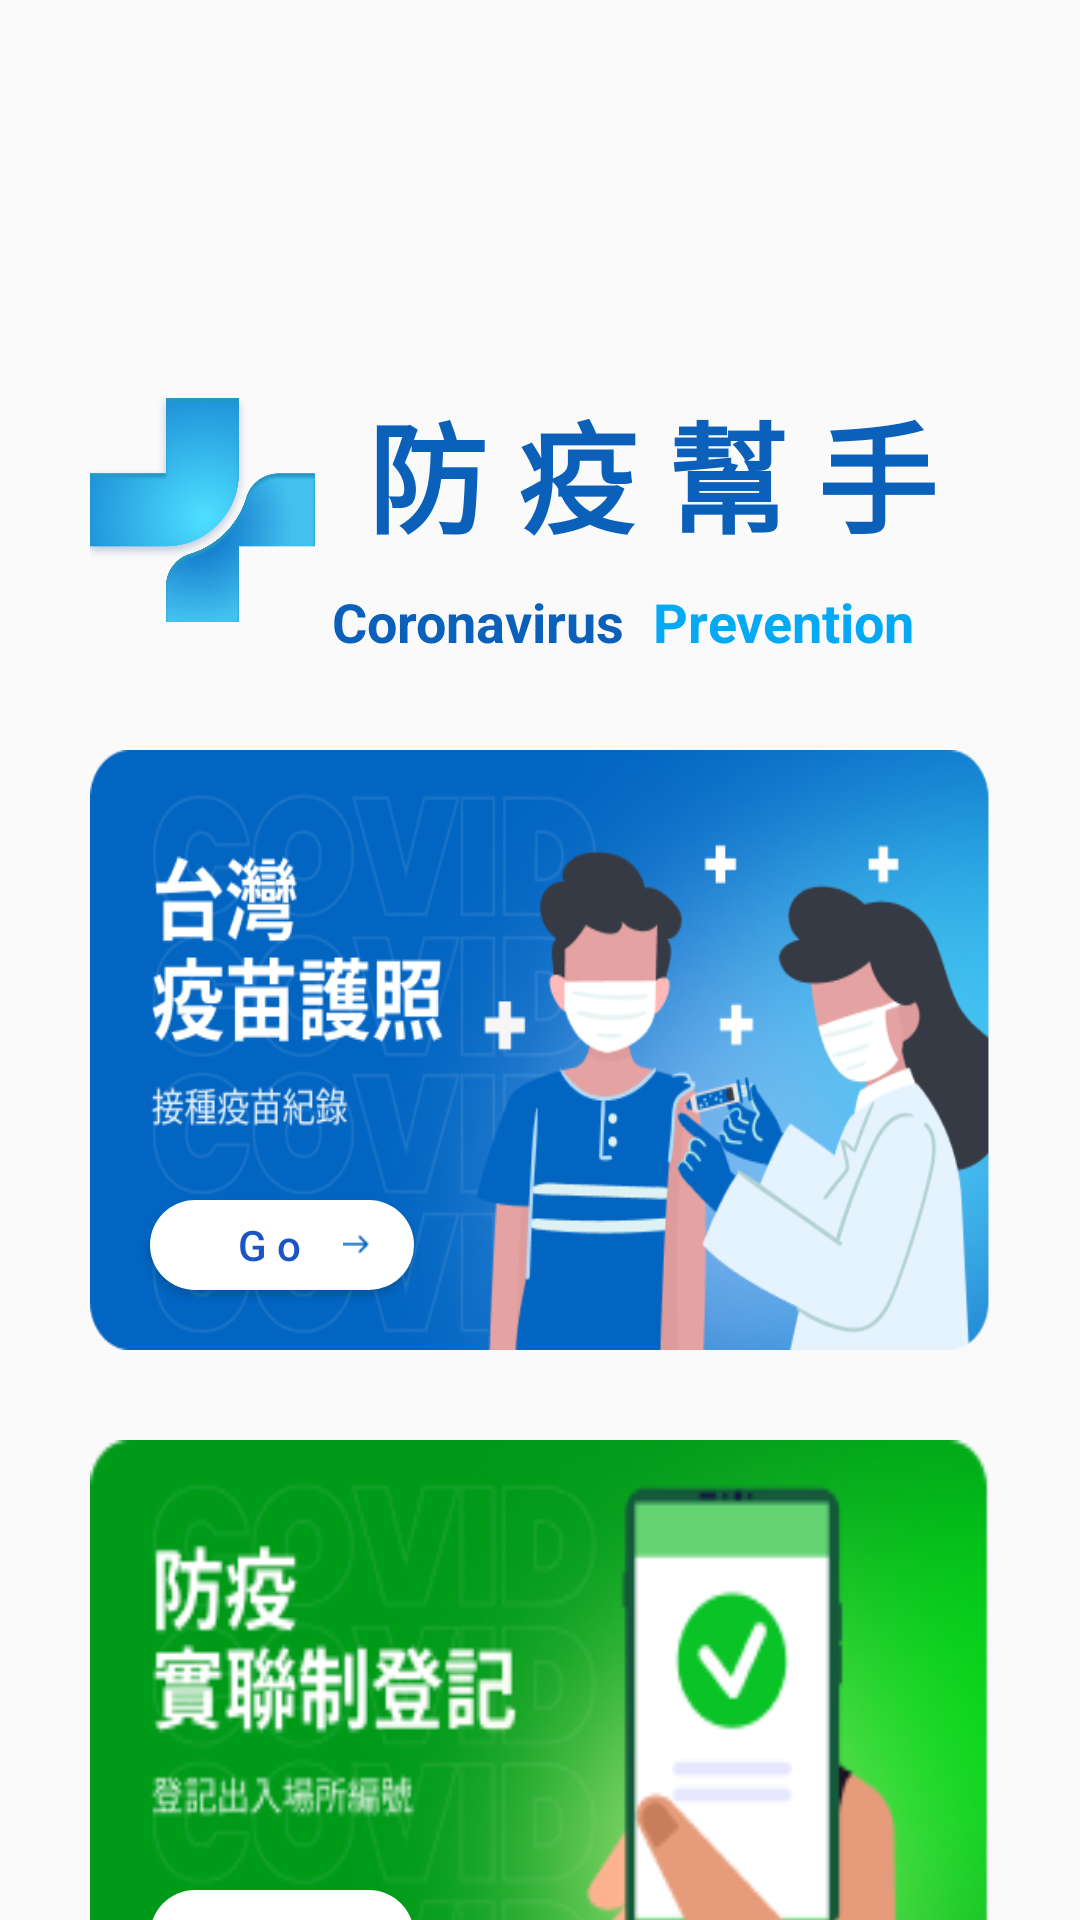

Reconstruct the res/layout file that produces this screen, plus the resources it refers to.
<!-- AndroidManifest.xml: application theme Theme.AppCompat.Light.NoActionBar -->
<!-- res/layout/activity_home_page.xml -->
<?xml version="1.0" encoding="utf-8"?>
<LinearLayout xmlns:android="http://schemas.android.com/apk/res/android"
    xmlns:app="http://schemas.android.com/apk/res-auto"
    xmlns:tools="http://schemas.android.com/tools"
    android:layout_width="match_parent"
    android:layout_height="match_parent"
    tools:context=".HomePage"
    android:orientation="vertical">



    <View
        android:layout_width="match_parent"
        android:layout_height="100dp"
        android:background="@mipmap/a1_15" />

    <LinearLayout
        android:layout_width="match_parent"
        android:layout_height="100dp"
        android:layout_marginTop="20dp"
        android:layout_marginHorizontal="30dp">

        <ImageView
            android:layout_width="match_parent"
            android:layout_height="match_parent"
            android:layout_weight="3"
            android:src="@mipmap/cp_logo"/>
        <LinearLayout
            android:layout_width="match_parent"
            android:layout_height="match_parent"
            android:layout_weight="1"
            android:orientation="vertical">
            <TextView
                android:layout_width="match_parent"
                android:layout_height="match_parent"
                android:layout_weight="1"
                android:gravity="center"
                android:text="防 疫 幫 手"
                android:textStyle="bold"
                android:textSize="40dp"
                android:textColor="#0B60BA"/>
            <LinearLayout
                android:layout_width="match_parent"
                android:layout_height="match_parent"
                android:layout_weight="3">
                <TextView
                    android:layout_width="match_parent"
                    android:layout_height="match_parent"
                    android:layout_weight="1"
                    android:gravity="end"
                    android:paddingEnd="10dp"
                    android:text="Coronavirus"
                    android:textStyle="bold"
                    android:textSize="18dp"
                    android:textColor="#0B60BA"/>
                <TextView
                    android:layout_width="match_parent"
                    android:layout_height="match_parent"
                    android:layout_weight="1"
                    android:text="Prevention"
                    android:textStyle="bold"
                    android:textSize="18dp"
                    android:textColor="#03A9F4"/>
            </LinearLayout>

        </LinearLayout>
    </LinearLayout>

    <RelativeLayout
        android:layout_width="match_parent"
        android:layout_height="200dp"
        android:layout_marginHorizontal="30dp"
        android:layout_marginTop="30dp"
        android:background="@mipmap/a1_4"
        android:gravity="bottom"
        app:layout_constraintTop_toTopOf="parent">

        <Button
            android:id="@+id/btn_to_passport"
            android:layout_width="wrap_content"
            android:layout_height="30dp"
            android:text="G o"
            android:textColor="#1c54c6"
            android:textAllCaps="false"
            android:background="@drawable/home_btn_back"
            android:drawableEnd="@mipmap/a1_10"
            android:paddingHorizontal="15dp"
            android:layout_marginStart="20dp"
            android:layout_marginBottom="20dp" />

    </RelativeLayout>

    <RelativeLayout
        android:layout_width="match_parent"
        android:layout_height="200dp"
        android:layout_marginHorizontal="30dp"
        android:layout_marginTop="30dp"
        android:background="@mipmap/a1_12"
        android:gravity="bottom"
        app:layout_constraintTop_toTopOf="parent">
        <Button
            android:id="@+id/btn_to_realName"
            android:layout_width="wrap_content"
            android:layout_height="30dp"
            android:text="G o"
            android:textColor="#419A45"
            android:textAllCaps="false"
            android:background="@drawable/home_btn_back"
            android:drawableEnd="@mipmap/a1_13"
            android:paddingHorizontal="15dp"
            android:layout_marginStart="20dp"
            android:layout_marginBottom="20dp"/>
    </RelativeLayout>

    <RelativeLayout
        android:layout_marginTop="48dp"
        android:layout_width="match_parent"
        android:layout_height="wrap_content"
        android:background="@mipmap/a1_16"
        android:gravity="bottom|right">
        <TextView
            android:layout_width="wrap_content"
            android:layout_height="wrap_content"
            android:layout_marginEnd="30dp"
            android:layout_marginBottom="30dp"
            android:text="v1.3.26"
            android:textColor="@color/white"/>
    </RelativeLayout>
</LinearLayout>
<!-- resources referenced by this layout -->
<resources>
  <color name="white">#FFFFFFFF</color>
  <!-- drawable home_btn_back (drawable) -->
  <?xml version="1.0" encoding="utf-8"?>
  <shape xmlns:android="http://schemas.android.com/apk/res/android"
      android:shape="rectangle">
      <corners android:radius="100dp"/>
  
      <solid android:color="@color/white"/>
  
  </shape>
  <!-- mipmap a1_10: png bitmap (mipmap-hdpi, 340 bytes) -->
  <!-- mipmap a1_12: png bitmap (mipmap-mdpi, 34295 bytes) -->
  <!-- mipmap a1_13: png bitmap (mipmap-xhdpi, 272 bytes) -->
  <!-- mipmap a1_16: png bitmap (mipmap-mdpi, 2842 bytes) -->
  <!-- mipmap a1_4: png bitmap (mipmap-hdpi, 95291 bytes) -->
  <!-- mipmap cp_logo: png bitmap (mipmap-hdpi, 75420 bytes) -->
</resources>
